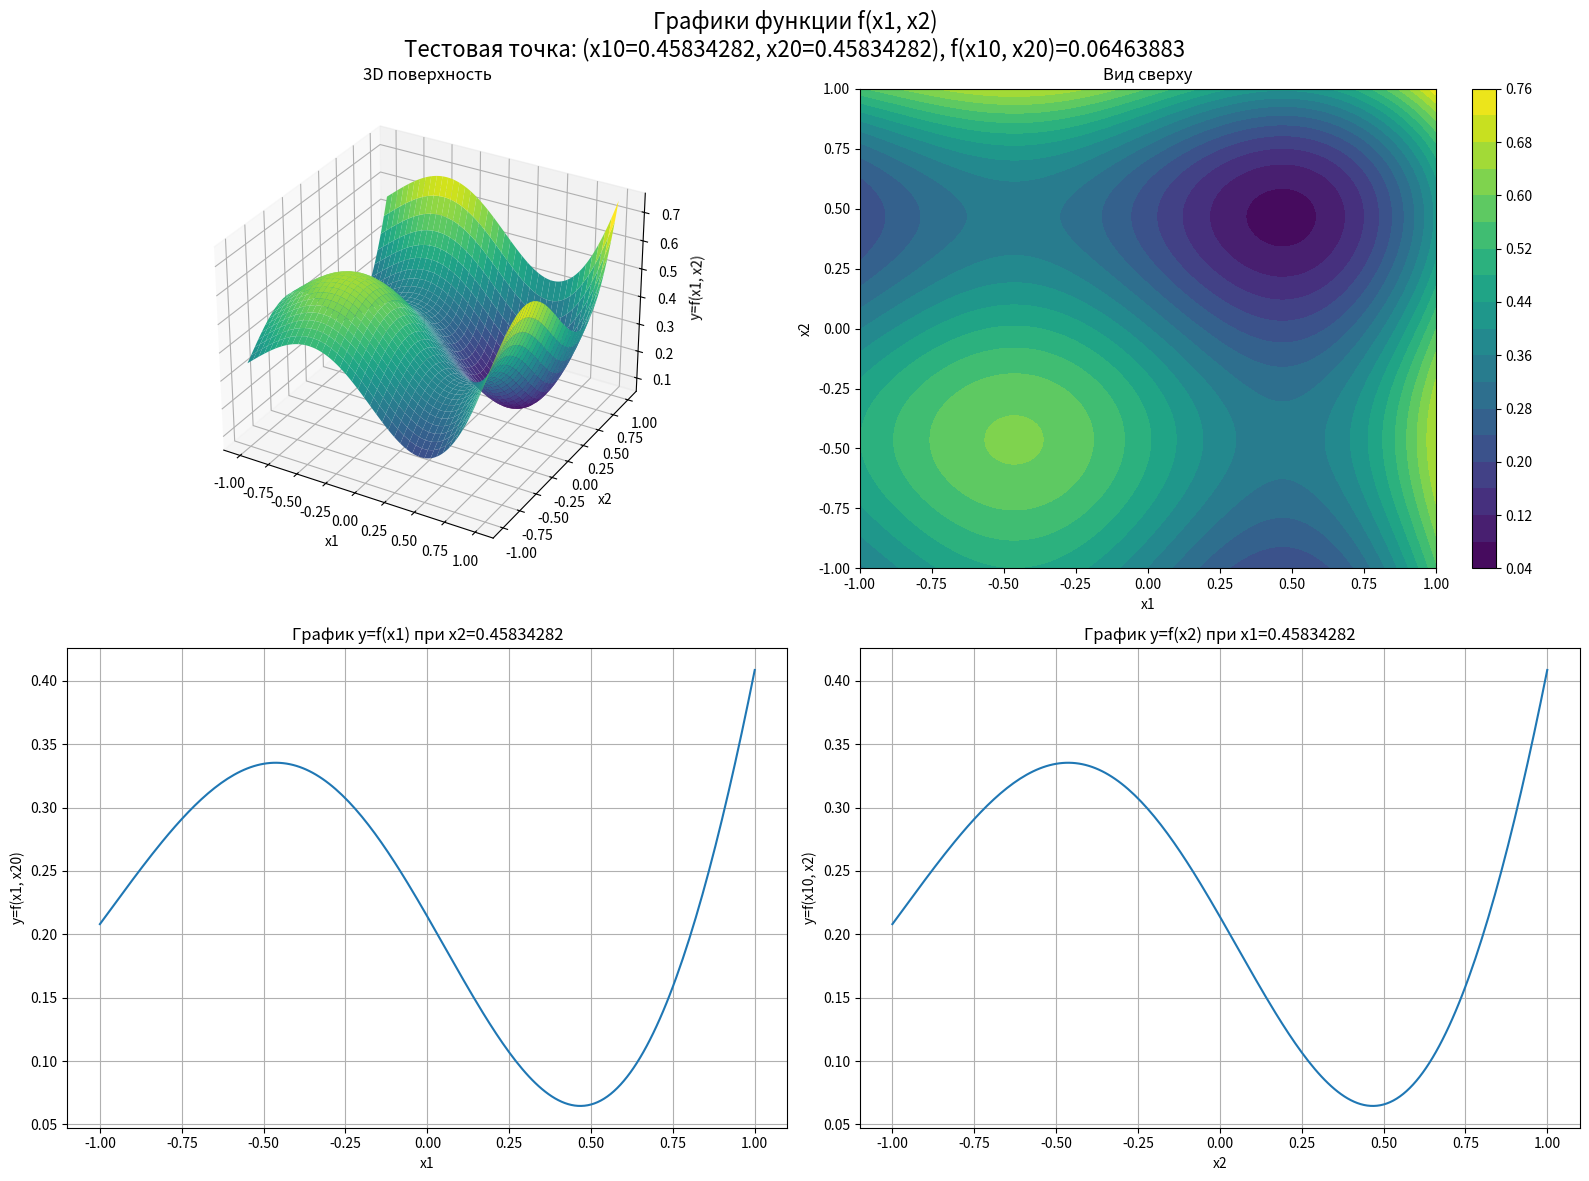

Generate this figure with matplotlib:
import numpy as np
import matplotlib.pyplot as plt
from mpl_toolkits.mplot3d import Axes3D

def f(x1, x2):
    term1 = np.sin(16/15 * x1 - 1) + np.sin(16/15 * x1 - 1)**2 + 1/50 * np.sin(4*(16/15 * x1 - 1))
    term2 = np.sin(16/15 * x2 - 1) + np.sin(16/15 * x2 - 1)**2 + 1/50 * np.sin(4*(16/15 * x2 - 1))
    return 0.6 + term1 + term2

x1_min, x1_max = -1.0, 1.0
x2_min, x2_max = -1.0, 1.0
x10, x20 = 0.45834282, 0.45834282
step = 0.01

x1 = np.arange(x1_min, x1_max + step, step)
x2 = np.arange(x2_min, x2_max + step, step)
X1, X2 = np.meshgrid(x1, x2)
Y = f(X1, X2)
y_test = f(x10, x20)

fig = plt.figure(figsize=(16, 12))
fig.suptitle(f'Графики функции f(x1, x2)\nТестовая точка: (x10={x10:.8f}, x20={x20:.8f}), f(x10, x20)={y_test:.8f}', fontsize=16)

ax1 = fig.add_subplot(221, projection='3d')
ax1.plot_surface(X1, X2, Y, cmap='viridis')
ax1.set_xlabel('x1')
ax1.set_ylabel('x2')
ax1.set_zlabel('y=f(x1, x2)')
ax1.set_title('3D поверхность')

ax2 = fig.add_subplot(222)
contour = ax2.contourf(X1, X2, Y, levels=20, cmap='viridis')
plt.colorbar(contour, ax=ax2)
ax2.set_xlabel('x1')
ax2.set_ylabel('x2')
ax2.set_title('Вид сверху')

ax3 = fig.add_subplot(223)
y_x1 = f(x1, x20)
ax3.plot(x1, y_x1)
ax3.set_xlabel('x1')
ax3.set_ylabel('y=f(x1, x20)')
ax3.set_title(f'График y=f(x1) при x2={x20:.8f}')
ax3.grid(True)

ax4 = fig.add_subplot(224)
y_x2 = f(x10, x2)
ax4.plot(x2, y_x2)
ax4.set_xlabel('x2')
ax4.set_ylabel('y=f(x10, x2)')
ax4.set_title(f'График y=f(x2) при x1={x10:.8f}')
ax4.grid(True)

plt.tight_layout()
plt.show()